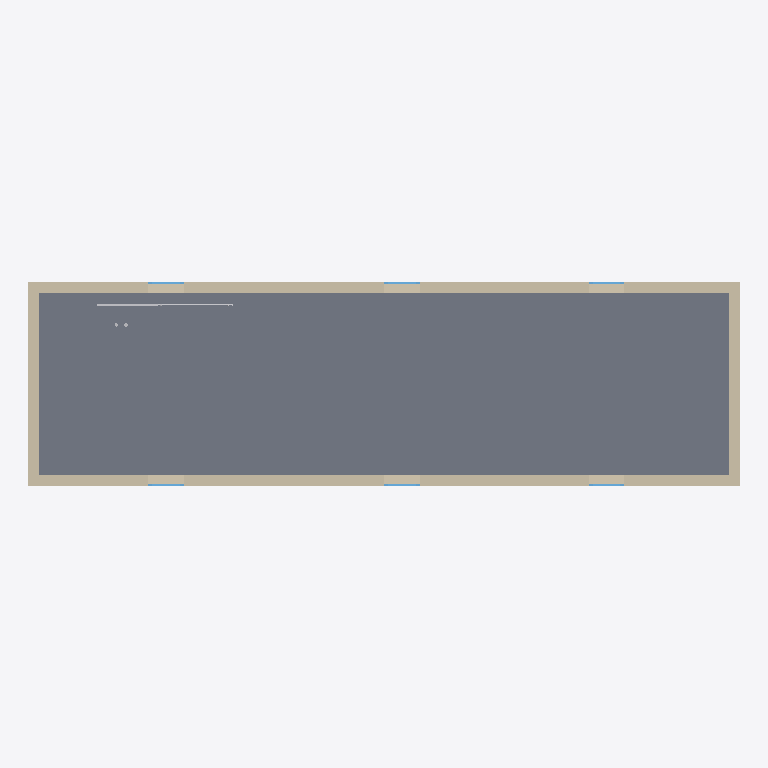
Plan cut of the same IFC building model at storey 'Erdgeschoss' (level 0.00 m, cut at 1.40 m), seen from above with north up, elements coloured by IFC class: 6 windows (light blue), 4 walls (beige), 2 other elements (light grey), 1 slab (grey). Cut surfaces are drawn darker.
Extent 18.0 m × 5.2 m × 10.9 m (x, y, z). Storeys (1): Erdgeschoss at 0.00 m. Elements (250): 100 IfcPipeSegment, 97 IfcPipeFitting, 14 IfcWall, 12 IfcWindow, 11 IfcValve, 7 IfcSpaceHeater, 4 IfcPump, 4 IfcSlab, 1 IfcBoiler.

HEADER;
FILE_DESCRIPTION(('ViewDefinition [notYetAssigned]'),'2;1');
FILE_NAME('b03_heating_with_building.ifc (Edited by Simplebim 10.0)','2024-08-06T09:37:39+02:00',(''),(''),'IfcOpenShell v0.7.0-eaa2aa05a','BlenderBIM [number]-7f394a5','');
FILE_SCHEMA(('IFC4'));
ENDSEC;
DATA;
#13291=IFCPROJECT('3_GWQYG40wjK3GibNJZF7b',#8,'BIM2PRAXIS',$,$,$,$,(#12,#13292),#20838);
#13993=IFCSITE('2T_Kp7Bdroe4klG9V0RarP',#8,'Site1',$,'',#20030,$,$,.ELEMENT.,$,$,$,$,$);
#186=IFCBUILDING('0N8f6_N2WXb4$EWzeVdEh5',#8,'Building1',$,'',#20032,$,$,.ELEMENT.,$,$,$);
#188=IFCBUILDINGSTOREY('0ZXHIdoIZQWaifkPiHz5pe',#8,'Erdgeschoss',$,'',#20034,$,$,.ELEMENT.,0.0);
#14023=IFCSLAB('0hXLSmYCjA7wH6SvqHk9S2',$,'Slab.001',$,'',#20645,#14024,$,.FLOOR.);
#17201=IFCWALL('0pJ5u89U98R8c_smjnD3Vo',$,'Wall',$,'',#20731,#17202,$,$);
#17241=IFCWALL('2iskvFZbz13efTCiOkGDv5',$,'Wall',$,'',#20755,#17242,$,$);
#17272=IFCWALL('2eFUAdiwv6wPIBED54UWGt',$,'Wall',$,'',#20773,#17273,$,$);
#17376=IFCWALL('2XjHkHMrbAORah3sNlqNQ0',$,'Wall',$,'',#20829,#17377,$,$);
#14749=IFCSPACEHEATER('03hemB82amfqh07yIQulk3',#8,'Universalverbraucher M_651','Heizkörper','Heizkörper',#20675,#14750,$,$);
#17396=IFCWINDOW('1zXZgG51nF098MuyaeuYun',$,'Window',$,'',#20761,#17397,$,$,$,$,$,$);
#17446=IFCWINDOW('3vl8_pZdjEzgMMTYs2UvYF',$,'Window',$,'',#20766,#17447,$,$,$,$,$,$);
#17500=IFCWINDOW('3Q_RseA8XCeuwCMWudPW6H',$,'Window',$,'',#20746,#17501,$,$,$,$,$,$);
#17506=IFCWINDOW('0zXlm9DgDC$OfAbQ8tMvEP',$,'Window',$,'',#20752,#17507,$,$,$,$,$,$);
#17452=IFCWINDOW('1YWTuGKZD8Z8TLkGqat6qB',$,'Window',$,'',#20771,#17453,$,$,$,$,$,$);
#17494=IFCWINDOW('3u$5kljYD98AJwZoSKf_HW',$,'Window',$,'',#20739,#17495,$,$,$,$,$,$);
#13031=IFCPIPESEGMENT('2Rmvwd0PZmaK5qgXISPSiZ',#8,'R','DIN 10255 mittelschw. Gewinder. verz. StandardWS','Rohr DN20',#20543,#13032,'RRR',$);
ENDSEC;